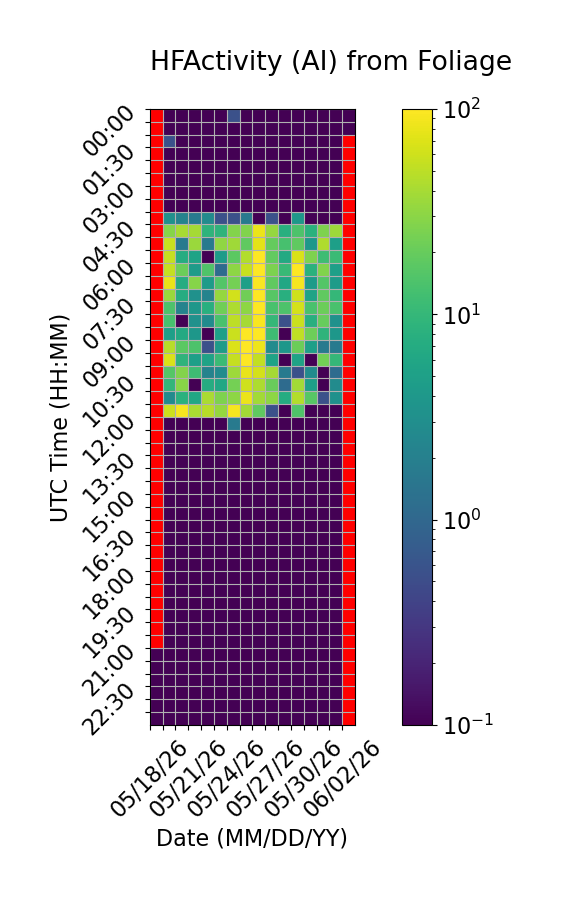

Values plotted in this chart, from the file beside it:
Time (UTC), 05/18/26, 05/19/26, 05/20/26, 05/21/26, 05/22/26, 05/23/26, 05/24/26, 05/25/26, 05/26/26, 05/27/26, 05/28/26, 05/29/26, 05/30/26, 05/31/26, 06/01/26, 06/02/26
00:00, , 0.0, 0.0, 0.0, 0.0, 0.0, 0.5556, 0.0, 0.0, 0.0, 0.0, 0.0, 0.0, 0.0, 0.0, 0.0
00:30, , 0.0, 0.0, 0.0, 0.0, 0.0, 0.0, 0.0, 0.0, 0.0, 0.0, 0.0, 0.0, 0.0, 0.0, 0.0
01:00, , 0.5556, 0.0, 0.0, 0.0, 0.0, 0.0, 0.0, 0.0, 0.0, 0.0, 0.0, 0.0, 0.0, 0.0, 
01:30, , 0.0, 0.0, 0.0, 0.0, 0.0, 0.0, 0.0, 0.0, 0.0, 0.0, 0.0, 0.0, 0.0, 0.0, 
02:00, , 0.0, 0.0, 0.0, 0.0, 0.0, 0.0, 0.0, 0.0, 0.0, 0.0, 0.0, 0.0, 0.0, 0.0, 
02:30, , 0.0, 0.0, 0.0, 0.0, 0.0, 0.0, 0.0, 0.0, 0.0, 0.0, 0.0, 0.0, 0.0, 0.0, 
03:00, , 0.0, 0.0, 0.0, 0.0, 0.0, 0.0, 0.0, 0.0, 0.0, 0.0, 0.0, 0.0, 0.0, 0.0, 
03:30, , 0.0, 0.0, 0.0, 0.0, 0.0, 0.0, 0.0, 0.0, 0.0, 0.0, 0.0, 0.0, 0.0, 0.0, 
04:00, , 3.333, 2.222, 1.667, 2.778, 0.5556, 0.5556, 1.667, 0.0, 0.5556, 0.0, 3.889, 0.0, 0.0, 0.0, 
04:30, , 28.33, 40.0, 39.44, 8.889, 8.889, 27.78, 26.67, 81.67, 33.89, 7.778, 14.44, 8.333, 26.11, 36.67, 
05:00, , 56.67, 1.667, 35.56, 1.667, 31.67, 37.78, 18.33, 75.56, 19.44, 13.33, 18.33, 3.889, 44.44, 5.0, 
05:30, , 53.89, 7.222, 5.556, 0.0, 4.444, 17.78, 45.56, 99.44, 18.89, 6.667, 67.22, 26.11, 11.67, 11.11, 
06:00, , 54.44, 21.11, 4.444, 15.0, 1.111, 31.11, 55.56, 99.44, 25.56, 10.56, 100.0, 8.333, 27.22, 5.0, 
06:30, , 79.44, 7.222, 28.89, 4.444, 15.56, 23.33, 5.0, 95.56, 18.33, 6.111, 92.22, 4.444, 15.56, 4.444, 
07:00, , 35.56, 7.222, 3.333, 2.222, 33.89, 62.78, 22.22, 99.44, 16.67, 7.778, 60.56, 5.556, 18.33, 10.0, 
07:30, , 14.44, 2.222, 3.889, 7.778, 22.22, 42.22, 30.56, 97.78, 13.89, 14.44, 64.44, 13.89, 21.11, 13.89, 
08:00, , 13.33, 0.0, 3.333, 2.778, 13.89, 50.56, 39.44, 93.33, 10.0, 0.5556, 57.22, 7.778, 20.0, 3.333, 
08:30, , 5.0, 6.667, 3.889, 0.0, 5.0, 57.22, 98.89, 98.33, 11.67, 0.0, 51.67, 21.67, 8.889, 3.889, 
09:00, , 47.78, 17.78, 14.44, 0.5556, 4.444, 70.0, 97.78, 83.33, 2.778, 3.889, 21.11, 5.0, 1.667, 1.667, 
09:30, , 67.22, 8.889, 5.0, 5.556, 11.11, 55.0, 100.0, 53.33, 5.556, 0.0, 5.556, 0.0, 22.78, 10.0, 
10:00, , 16.11, 27.78, 11.67, 2.222, 2.778, 36.11, 78.89, 63.89, 39.44, 1.667, 0.5556, 2.778, 0.0, 1.111, 
10:30, , 9.444, 29.44, 0.0, 7.222, 6.111, 23.89, 60.0, 42.78, 20.56, 1.111, 38.89, 5.0, 0.0, 2.778, 
11:00, , 2.778, 8.333, 6.111, 41.67, 26.11, 30.56, 82.78, 38.33, 30.56, 7.222, 45.56, 16.67, 0.5556, 3.333, 
11:30, , 58.33, 92.22, 41.67, 47.22, 33.33, 92.22, 38.33, 18.33, 0.5556, 0.0, 15.0, 0.0, 0.0, 0.0, 
12:00, , 0.0, 0.0, 0.0, 0.0, 0.0, 1.667, 0.0, 0.0, 0.0, 0.0, 0.0, 0.0, 0.0, 0.0, 
12:30, , 0.0, 0.0, 0.0, 0.0, 0.0, 0.0, 0.0, 0.0, 0.0, 0.0, 0.0, 0.0, 0.0, 0.0, 
13:00, , 0.0, 0.0, 0.0, 0.0, 0.0, 0.0, 0.0, 0.0, 0.0, 0.0, 0.0, 0.0, 0.0, 0.0, 
13:30, , 0.0, 0.0, 0.0, 0.0, 0.0, 0.0, 0.0, 0.0, 0.0, 0.0, 0.0, 0.0, 0.0, 0.0, 
14:00, , 0.0, 0.0, 0.0, 0.0, 0.0, 0.0, 0.0, 0.0, 0.0, 0.0, 0.0, 0.0, 0.0, 0.0, 
14:30, , 0.0, 0.0, 0.0, 0.0, 0.0, 0.0, 0.0, 0.0, 0.0, 0.0, 0.0, 0.0, 0.0, 0.0, 
15:00, , 0.0, 0.0, 0.0, 0.0, 0.0, 0.0, 0.0, 0.0, 0.0, 0.0, 0.0, 0.0, 0.0, 0.0, 
15:30, , 0.0, 0.0, 0.0, 0.0, 0.0, 0.0, 0.0, 0.0, 0.0, 0.0, 0.0, 0.0, 0.0, 0.0, 
16:00, , 0.0, 0.0, 0.0, 0.0, 0.0, 0.0, 0.0, 0.0, 0.0, 0.0, 0.0, 0.0, 0.0, 0.0, 
16:30, , 0.0, 0.0, 0.0, 0.0, 0.0, 0.0, 0.0, 0.0, 0.0, 0.0, 0.0, 0.0, 0.0, 0.0, 
17:00, , 0.0, 0.0, 0.0, 0.0, 0.0, 0.0, 0.0, 0.0, 0.0, 0.0, 0.0, 0.0, 0.0, 0.0, 
17:30, , 0.0, 0.0, 0.0, 0.0, 0.0, 0.0, 0.0, 0.0, 0.0, 0.0, 0.0, 0.0, 0.0, 0.0, 
18:00, , 0.0, 0.0, 0.0, 0.0, 0.0, 0.0, 0.0, 0.0, 0.0, 0.0, 0.0, 0.0, 0.0, 0.0, 
18:30, , 0.0, 0.0, 0.0, 0.0, 0.0, 0.0, 0.0, 0.0, 0.0, 0.0, 0.0, 0.0, 0.0, 0.0, 
19:00, , 0.0, 0.0, 0.0, 0.0, 0.0, 0.0, 0.0, 0.0, 0.0, 0.0, 0.0, 0.0, 0.0, 0.0, 
19:30, , 0.0, 0.0, 0.0, 0.0, 0.0, 0.0, 0.0, 0.0, 0.0, 0.0, 0.0, 0.0, 0.0, 0.0, 
20:00, , 0.0, 0.0, 0.0, 0.0, 0.0, 0.0, 0.0, 0.0, 0.0, 0.0, 0.0, 0.0, 0.0, 0.0, 
20:30, , 0.0, 0.0, 0.0, 0.0, 0.0, 0.0, 0.0, 0.0, 0.0, 0.0, 0.0, 0.0, 0.0, 0.0, 
21:00, 0.0, 0.0, 0.0, 0.0, 0.0, 0.0, 0.0, 0.0, 0.0, 0.0, 0.0, 0.0, 0.0, 0.0, 0.0, 
21:30, 0.0, 0.0, 0.0, 0.0, 0.0, 0.0, 0.0, 0.0, 0.0, 0.0, 0.0, 0.0, 0.0, 0.0, 0.0, 
22:00, 0.0, 0.0, 0.0, 0.0, 0.0, 0.0, 0.0, 0.0, 0.0, 0.0, 0.0, 0.0, 0.0, 0.0, 0.0, 
22:30, 0.0, 0.0, 0.0, 0.0, 0.0, 0.0, 0.0, 0.0, 0.0, 0.0, 0.0, 0.0, 0.0, 0.0, 0.0, 
23:00, 0.0, 0.0, 0.0, 0.0, 0.0, 0.0, 0.0, 0.0, 0.0, 0.0, 0.0, 0.0, 0.0, 0.0, 0.0, 
23:30, 0.0, 0.0, 0.0, 0.0, 0.0, 0.0, 0.0, 0.0, 0.0, 0.0, 0.0, 0.0, 0.0, 0.0, 0.0, 
